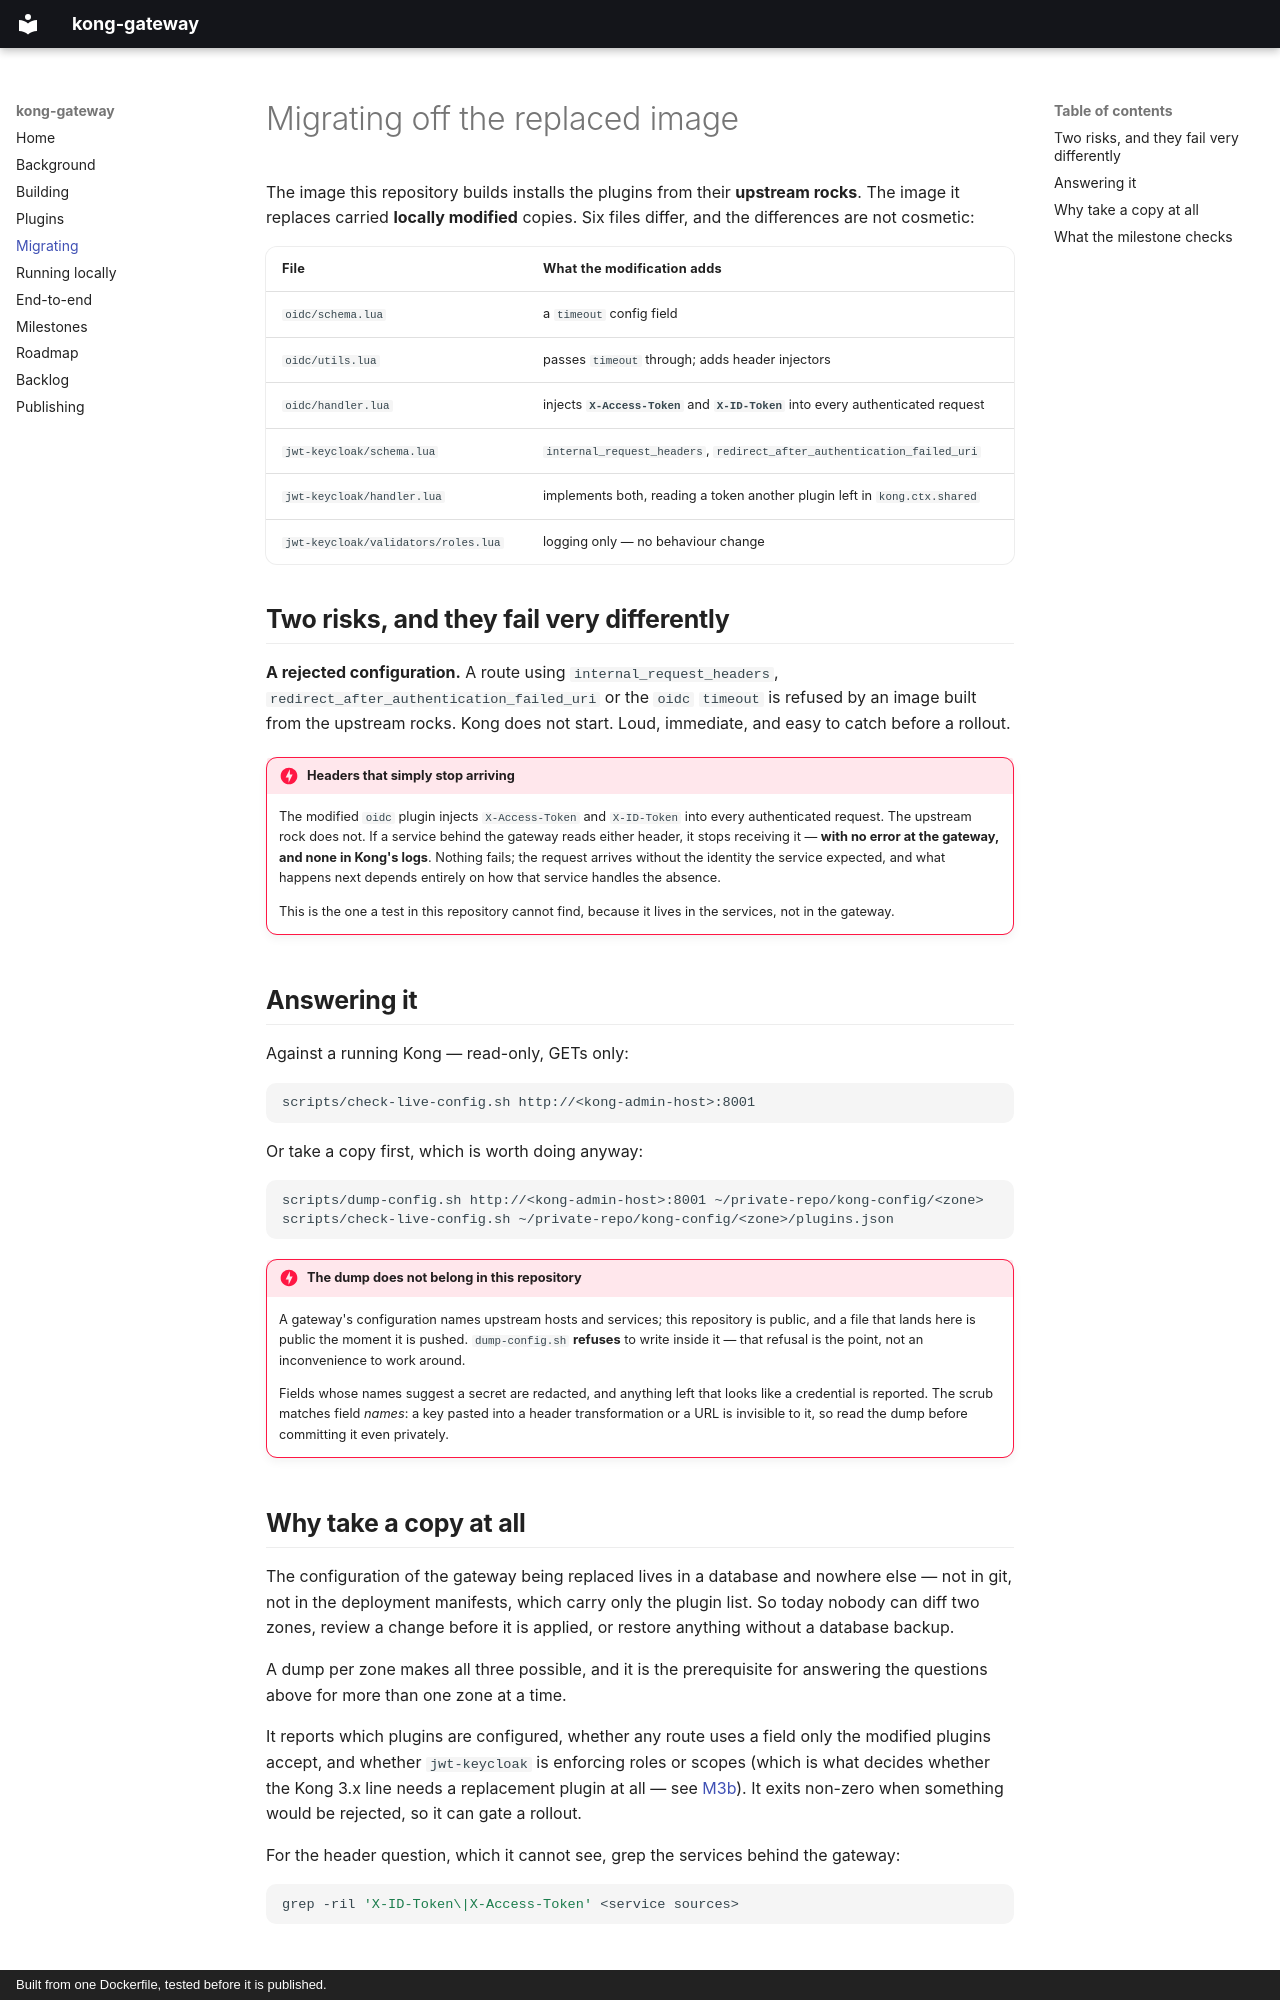

repository: HiWay-Media/kong-gateway · page: migrating/index.html · generator: mkdocs · copyright: Built from one Dockerfile, tested before it is published.

# Migrating off the replaced image

The image this repository builds installs the plugins from their **upstream rocks**. The image it
replaces carried **locally modified** copies. Six files differ, and the differences are not cosmetic:

| File | What the modification adds |
|---|---|
| `oidc/schema.lua` | a `timeout` config field |
| `oidc/utils.lua` | passes `timeout` through; adds header injectors |
| `oidc/handler.lua` | injects **`X-Access-Token`** and **`X-ID-Token`** into every authenticated request |
| `jwt-keycloak/schema.lua` | `internal_request_headers`, `redirect_after_authentication_failed_uri` |
| `jwt-keycloak/handler.lua` | implements both, reading a token another plugin left in `kong.ctx.shared` |
| `jwt-keycloak/validators/roles.lua` | logging only — no behaviour change |

## Two risks, and they fail very differently

**A rejected configuration.** A route using `internal_request_headers`,
`redirect_after_authentication_failed_uri` or the `oidc` `timeout` is refused by an image built from
the upstream rocks. Kong does not start. Loud, immediate, and easy to catch before a rollout.

!!! danger "Headers that simply stop arriving"
    The modified `oidc` plugin injects `X-Access-Token` and `X-ID-Token` into every authenticated
    request. The upstream rock does not. If a service behind the gateway reads either header, it
    stops receiving it — **with no error at the gateway, and none in Kong's logs**. Nothing fails;
    the request arrives without the identity the service expected, and what happens next depends
    entirely on how that service handles the absence.

    This is the one a test in this repository cannot find, because it lives in the services, not in
    the gateway.

## Answering it

Against a running Kong — read-only, GETs only:

```bash
scripts/check-live-config.sh http://<kong-admin-host>:8001
```

Or take a copy first, which is worth doing anyway:

```bash
scripts/dump-config.sh http://<kong-admin-host>:8001 ~/private-repo/kong-config/<zone>
scripts/check-live-config.sh ~/private-repo/kong-config/<zone>/plugins.json
```

!!! danger "The dump does not belong in this repository"
    A gateway's configuration names upstream hosts and services; this repository is public, and a
    file that lands here is public the moment it is pushed. `dump-config.sh` **refuses** to write
    inside it — that refusal is the point, not an inconvenience to work around.

    Fields whose names suggest a secret are redacted, and anything left that looks like a credential
    is reported. The scrub matches field *names*: a key pasted into a header transformation or a
    URL is invisible to it, so read the dump before committing it even privately.
